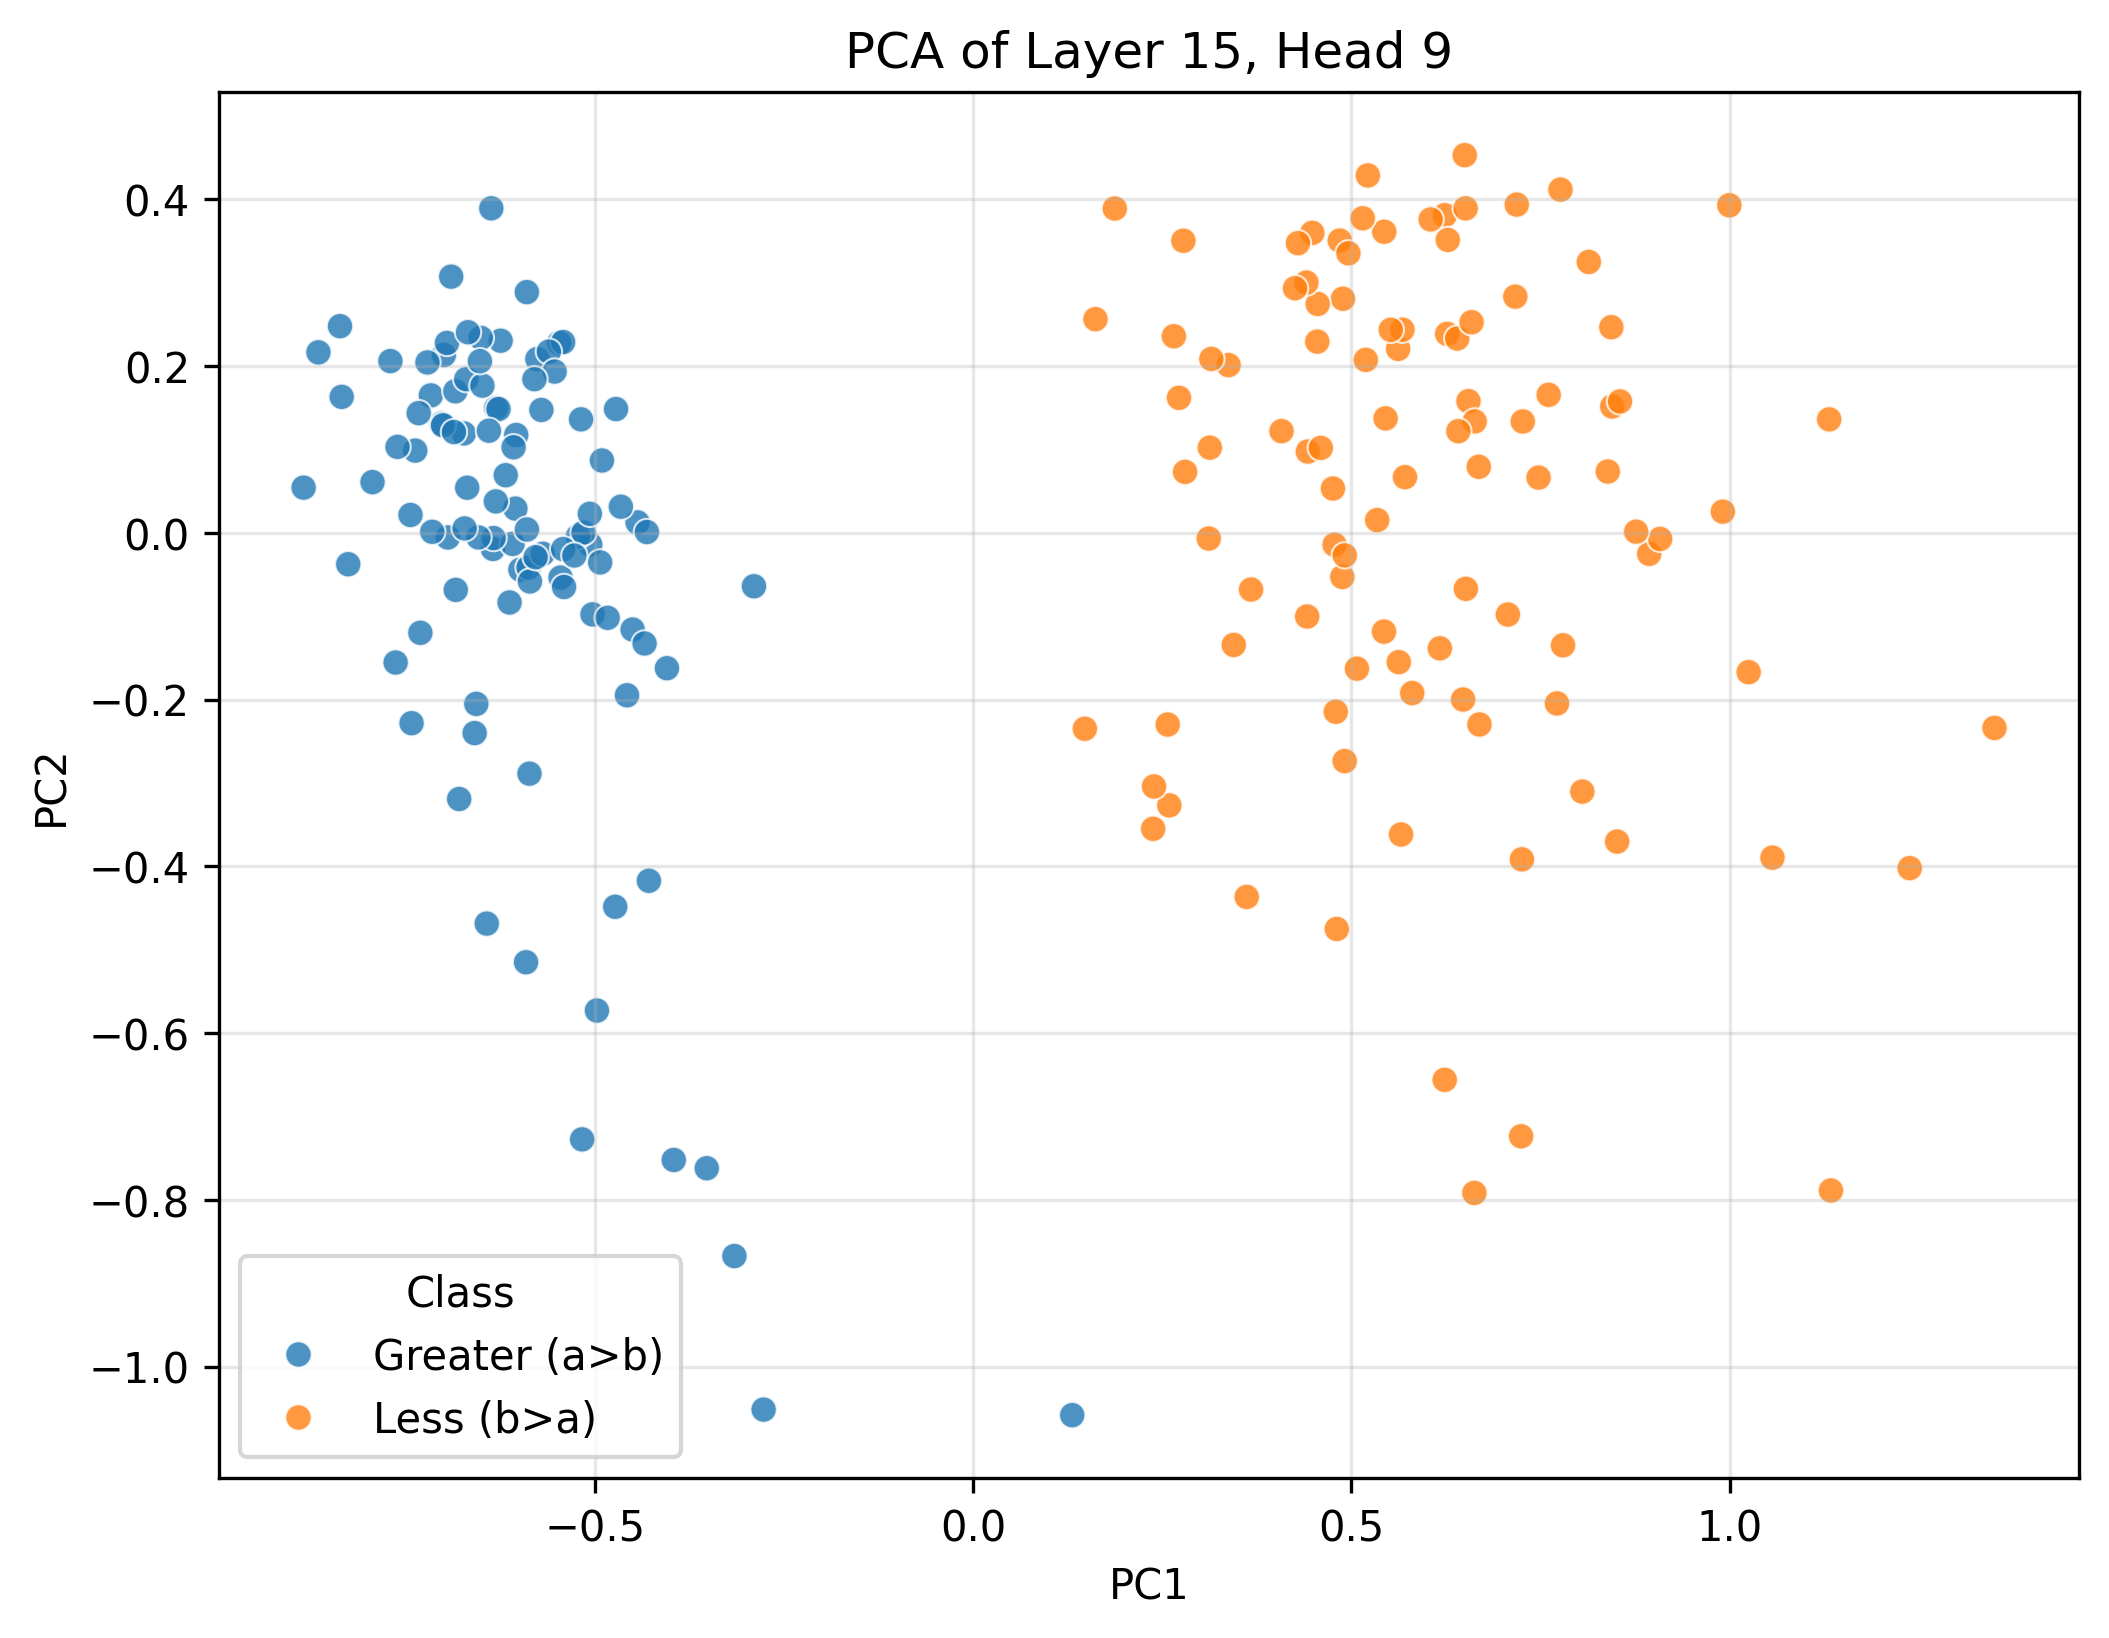

The data file committed next to this chart (first rows):
PC1, PC2, Class
-0.2767, -1.052, Greater (a>b)
-0.4433, 0.01258, Greater (a>b)
-0.8343, 0.1631, Greater (a>b)
-0.3955, -0.7522, Greater (a>b)
-0.5982, -0.04412, Greater (a>b)
-0.7371, 0.09866, Greater (a>b)
-0.5757, 0.2085, Greater (a>b)
-0.4718, 0.1485, Greater (a>b)
-0.8846, 0.05424, Greater (a>b)
-0.6345, -0.0193, Greater (a>b)
-0.6084, -0.01324, Greater (a>b)
-0.865, 0.2165, Greater (a>b)
-0.6835, -0.06841, Greater (a>b)
-0.6243, 0.2304, Greater (a>b)
-0.6336, -0.006255, Greater (a>b)
-0.6564, -0.2051, Greater (a>b)
-0.5166, -0.7274, Greater (a>b)
-0.5874, -0.04155, Greater (a>b)
-0.547, 0.2277, Greater (a>b)
-0.6729, 0.1193, Greater (a>b)
-0.6535, -0.005484, Greater (a>b)
-0.6047, 0.02909, Greater (a>b)
-0.4729, -0.4485, Greater (a>b)
-0.7303, -0.1199, Greater (a>b)
-0.4573, -0.1948, Greater (a>b)
-0.6684, 0.05413, Greater (a>b)
-0.6896, 0.3073, Greater (a>b)
-0.6301, 0.1498, Greater (a>b)
-0.7434, 0.02146, Greater (a>b)
-0.7164, 0.1649, Greater (a>b)
-0.5451, -0.0536, Greater (a>b)
-0.431, 0.0009969, Greater (a>b)
-0.5895, 0.004002, Greater (a>b)
-0.518, 0.1361, Greater (a>b)
-0.5907, -0.515, Greater (a>b)
-0.6125, -0.08353, Greater (a>b)
-0.7023, 0.1309, Greater (a>b)
-0.5059, -0.01403, Greater (a>b)
-0.7605, 0.1031, Greater (a>b)
-0.694, -0.005526, Greater (a>b)
-0.6841, 0.1698, Greater (a>b)
-0.4928, -0.03548, Greater (a>b)
-0.5417, 0.2289, Greater (a>b)
-0.3519, -0.762, Greater (a>b)
-0.6306, 0.03772, Greater (a>b)
-0.6992, 0.2134, Greater (a>b)
-0.5896, 0.2887, Greater (a>b)
-0.627, 0.1485, Greater (a>b)
-0.6586, -0.2401, Greater (a>b)
-0.4499, -0.1159, Greater (a>b)
-0.6504, 0.2338, Greater (a>b)
-0.5221, -0.00407, Greater (a>b)
-0.6175, 0.06911, Greater (a>b)
-0.5029, -0.09776, Greater (a>b)
-0.7004, 0.1289, Greater (a>b)
-0.6366, 0.3892, Greater (a>b)
-0.497, -0.5729, Greater (a>b)
-0.5704, 0.1474, Greater (a>b)
-0.6791, -0.3192, Greater (a>b)
-0.8257, -0.03763, Greater (a>b)
... 140 more rows
